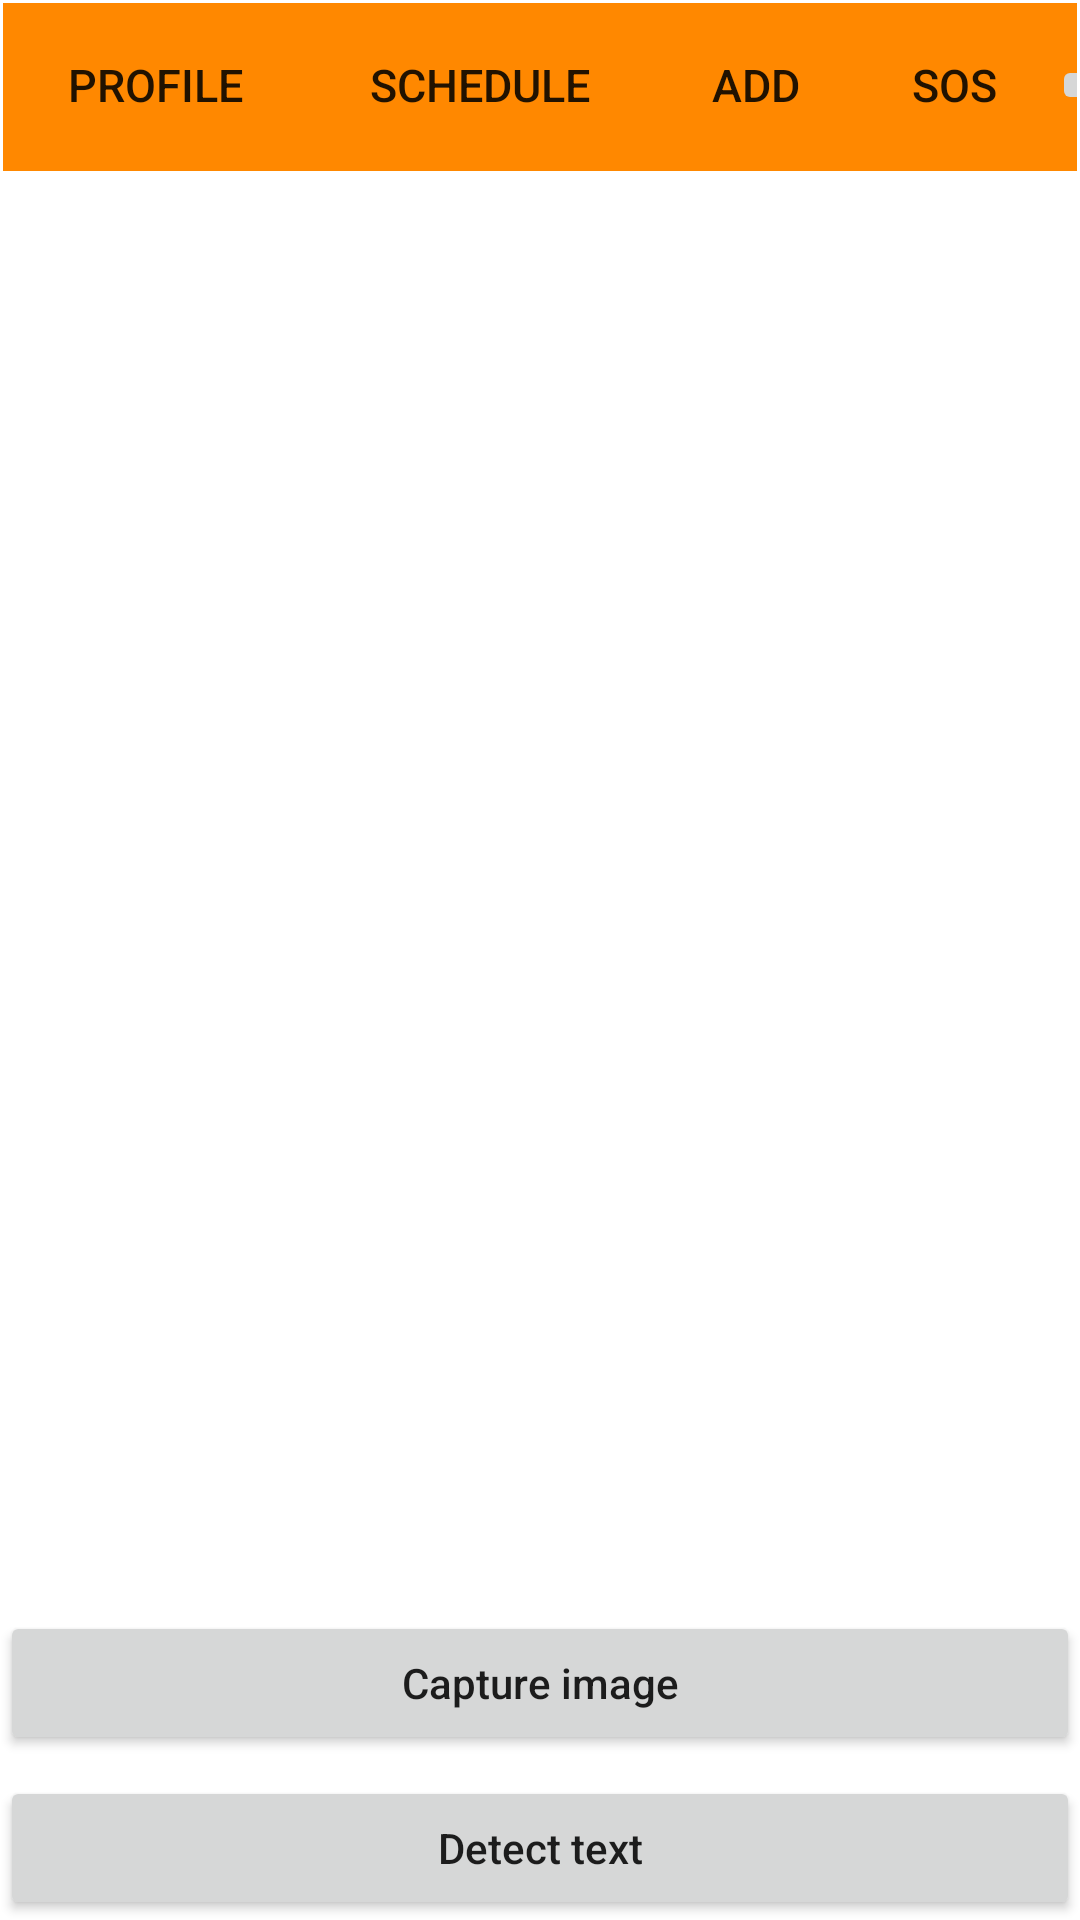

Reconstruct the res/layout file that produces this screen, plus the resources it refers to.
<!-- AndroidManifest.xml: application theme Theme.SafeMedicare -->
<!-- res/layout/read_text.xml -->
<?xml version="1.0" encoding="utf-8"?>
<RelativeLayout
    xmlns:android="http://schemas.android.com/apk/res/android" android:layout_width="match_parent"
    android:layout_height="match_parent">

    <include
        layout="@layout/toolbar"
        android:id="@+id/toolbarh"
        ></include>
    <ImageView
        android:id="@+id/image_view"
        android:layout_width="match_parent"
        android:layout_height="400dp"
        />

    <TextView
        android:id="@+id/text_display"
        android:layout_width="match_parent"
        android:layout_height="wrap_content"
        android:layout_below="@+id/image_view"
        android:maxLines="5"
        android:textSize="25dp"
        android:layout_margin="10dp"
        />

    <Button
        android:id="@+id/capture_image"
        android:layout_width="match_parent"
        android:layout_height="wrap_content"
        android:layout_alignParentBottom="true"
        android:text="Capture image"
        android:textAllCaps="false"
        android:layout_above="@+id/detect_text"
        android:layout_marginBottom="55dp"
        />

    <Button
        android:id="@+id/detect_text"
        android:layout_width="match_parent"
        android:layout_height="wrap_content"
        android:layout_alignParentBottom="true"
        android:text="Detect text"
        android:textAllCaps="false"
        />



</RelativeLayout>
<!-- res/layout/toolbar.xml (included above) -->
<?xml version="1.0" encoding="utf-8"?>
<androidx.appcompat.widget.Toolbar xmlns:android="http://schemas.android.com/apk/res/android"
    xmlns:app="http://schemas.android.com/apk/res-auto"
    xmlns:tools="http://schemas.android.com/tools"
    android:id="@+id/tool"
    android:layout_width="match_parent"
    android:layout_height="wrap_content"
android:layout_margin="1dp"
    android:background="@android:color/holo_orange_dark">

        <androidx.constraintlayout.widget.ConstraintLayout
            android:layout_width="match_parent"
            android:layout_height="match_parent"
            android:layout_toEndOf="@+id/tool"
            >

                <Button
                    android:id="@+id/firstB"
                    android:layout_width="100dp"
                    android:layout_height="wrap_content"
                    android:layout_centerVertical="true"
                    android:layout_marginBottom="1dp"
                    android:background="?android:attr/selectableItemBackground"


                    android:text="Profile"
                    android:textSize="15dp"
                    app:layout_constraintBottom_toBottomOf="parent"
                    app:layout_constraintEnd_toStartOf="@+id/SecondB"
                    app:layout_constraintHorizontal_bias="0.6"
                    app:layout_constraintStart_toStartOf="parent"
                    app:layout_constraintTop_toTopOf="parent"></Button>

                <Button
                    android:id="@+id/SecondB"
                    android:layout_width="117dp"
                    android:layout_height="wrap_content"
                    android:layout_centerVertical="true"
                    android:layout_marginBottom="1dp"
                    android:layout_toEndOf="@+id/firstB"


                    android:background="?android:attr/selectableItemBackground"
                    android:text="Schedule"
                    android:textSize="15dp"
                    app:layout_constraintBottom_toBottomOf="parent"
                    app:layout_constraintEnd_toStartOf="@+id/thirdB"
                    app:layout_constraintStart_toEndOf="@+id/firstB"
                    app:layout_constraintTop_toTopOf="parent"></Button>

                <Button
                    android:id="@+id/thirdB"
                    android:layout_width="67dp"
                    android:layout_height="wrap_content"
                    android:layout_centerVertical="true"
                    android:layout_marginBottom="1dp"

                    android:layout_toEndOf="@+id/SecondB"
                    android:background="?android:attr/selectableItemBackground"
                    android:text="ADD"

                    android:textSize="15dp"
                    app:layout_constraintBottom_toBottomOf="parent"
                    app:layout_constraintEnd_toStartOf="@+id/SOS"
                    app:layout_constraintStart_toEndOf="@+id/SecondB"
                    app:layout_constraintTop_toTopOf="parent"></Button>

                <Button
                    android:id="@+id/SOS"
                    android:layout_width="65dp"
                    android:layout_height="wrap_content"
                    android:layout_centerVertical="true"

                    android:layout_marginBottom="1dp"
                    android:layout_toEndOf="@+id/thirdB"
                    android:background="?android:attr/selectableItemBackground"

                    android:text="SOS"
                    android:textSize="15dp"
                    app:layout_constraintBottom_toBottomOf="parent"
                    app:layout_constraintEnd_toStartOf="@+id/imageButton"
                    app:layout_constraintStart_toEndOf="@+id/thirdB"
                    app:layout_constraintTop_toTopOf="parent"></Button>

                <ImageButton
                    android:id="@+id/imageButton"
                    android:layout_width="wrap_content"
                    android:layout_height="wrap_content"
                    android:layout_alignParentEnd="true"
                    android:layout_centerVertical="true"
                    android:layout_marginTop="3dp"
                    android:layout_marginBottom="4dp"
                    android:src="@drawable/ic_baseline_home_24"
                    app:layout_constraintBottom_toBottomOf="parent"

                    app:layout_constraintEnd_toEndOf="parent"
                    app:layout_constraintStart_toEndOf="@+id/SOS"
                    app:layout_constraintTop_toTopOf="parent"></ImageButton>


        </androidx.constraintlayout.widget.ConstraintLayout>

</androidx.appcompat.widget.Toolbar>
<!-- resources referenced by this layout -->
<resources>
  <style name="Theme.SafeMedicare" parent="Theme.MaterialComponents.DayNight.NoActionBar">
          
          <item name="colorPrimary">@color/purple_500</item>
          <item name="colorPrimaryVariant">@color/purple_700</item>
          <item name="colorOnPrimary">@color/white</item>
          
          <item name="colorSecondary">@color/teal_200</item>
          <item name="colorSecondaryVariant">@color/teal_700</item>
          <item name="colorOnSecondary">@color/black</item>
          
          <item name="android:statusBarColor" tools:targetApi="l">?attr/colorPrimaryVariant</item>
          
      </style>
  <!-- not gathered from this repository: default colours our renderer supplied (Android Studio template values) -->
  <color name="purple_500">#FF6200EE</color>
  <color name="purple_700">#FF3700B3</color>
  <color name="teal_200">#FF03DAC5</color>
  <color name="teal_700">#FF018786</color>
  <color name="black">#FF000000</color>
  <color name="white">#FFFFFFFF</color>
</resources>
